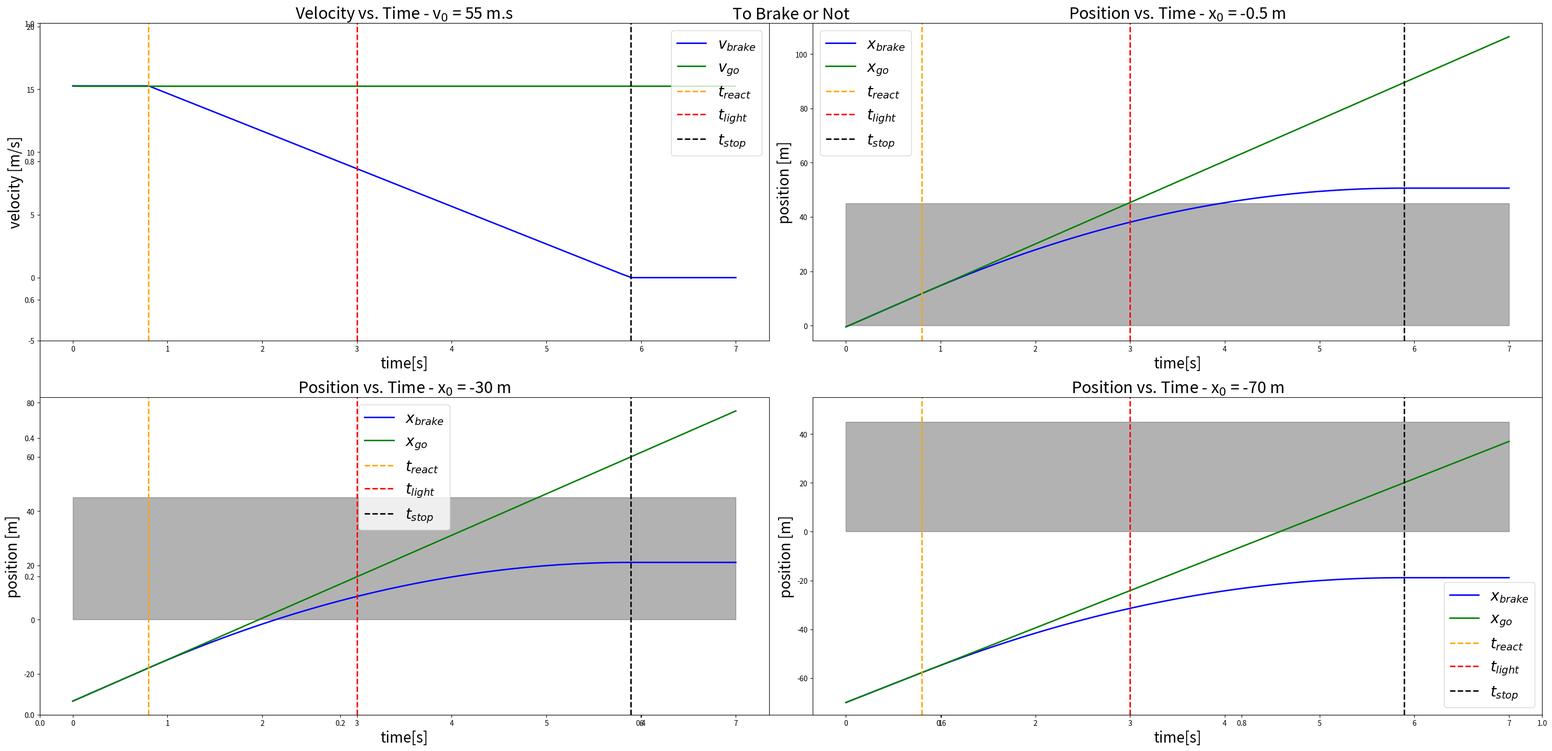
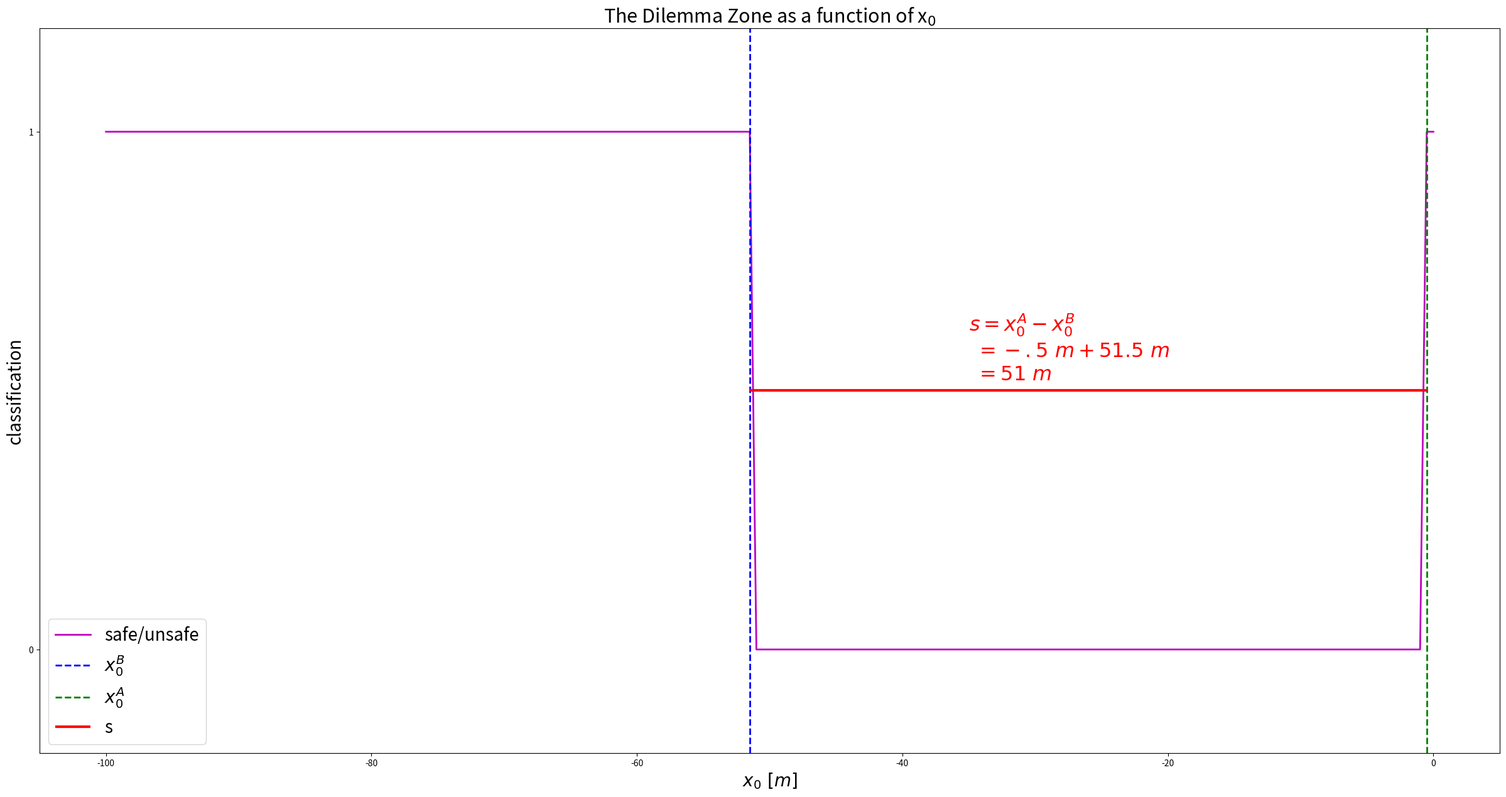
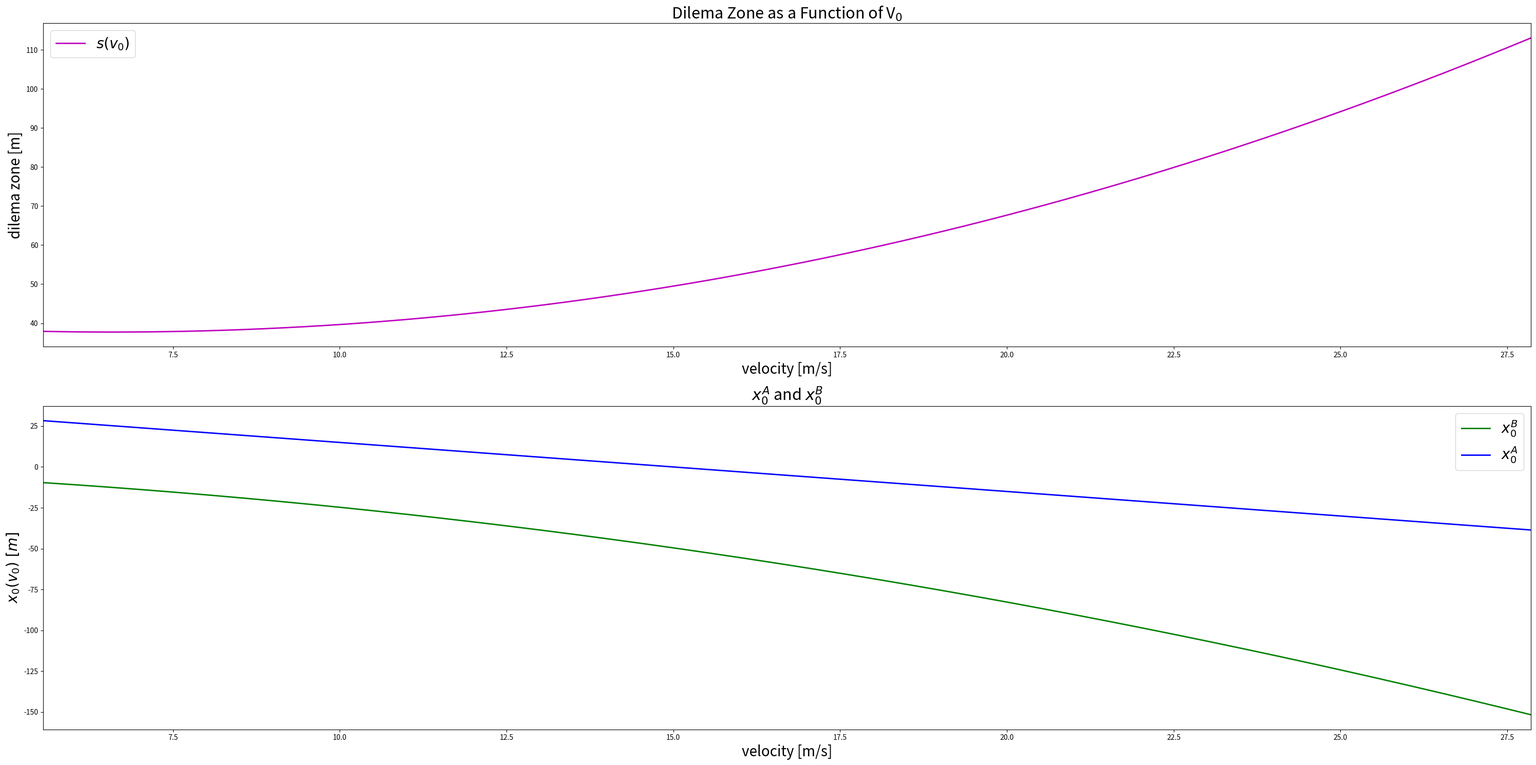

Here is the Python script that generated these plots, in order:
import numpy as np 
import matplotlib.pyplot as plt 

# GLOBAL DEFINITIONS

# final time - seconds
tf = 7.

# time increment - seconds
dt = .1

# time array - seconds
T = np.arange(0,tf+dt,dt)

# reaction time - seconds
t_react = .8

# yellow -> red time for light - seconds
t_light = 3.

# width of intersection - meters
W = 45.

# initial velocity - meters/second
v0 = 55 * (5/18) # 5/18 is km/hr -> m/s conversion factor 

# braking deceleration - meters/seconds^2
a = -3

# small correction used for heavistep function
ep = .01

def ASSERT(x0,v0,a):
	assert x0 <= 0, "problem geometry dictates that x0 <= 0."
	assert v0 > 0, "problem geometry dictates that v0 > 0."
	assert a < 0, "problem geometry dictates that a < 0."
	return

def H(x):
	"""Heaviside step function.

	Arguments
	---------
	x : scalar or array

	Returns
	-------
	float64 scalar or array

	From http://stackoverflow.com/a/15122658/334357
	"""
	return (1/2)*(np.sign(x) + 1)

# TASK A 

def x_brake(x0,t,v0=v0):
	"""Equation of motion
	x(t) if you decide to brake

	Arguments
	---------
	x0: scalar - meters
	t: scalar or array - seconds
	v0: keyward argument, scalar - meters/second

	Returns
	-------
	scalar or array - meters
	"""
	ASSERT(x0,v0,a)
	t_stop = -v0/a + t_react
	x_react = x0 + v0*t
	x_f = x0 + v0*t + (1/2)*a*(t-t_react)**2
	x_stop = x0 + v0*t_stop + (1/2)*a*(t_stop-t_react)**2
	return H(t_react-t+ep)*x_react + H(t-t_react-ep)*x_f*H(t_stop-t-ep) + H(t-t_stop+ep)*x_stop

def x_go(x0,t,v0=v0):
	"""Equation of motion
	x(t) if ou decide to not brake

	Arguments
	---------
	x0: scalar - meters
	t: scalar or array - seconds
	v0: keyward argument, scalar - meters/second

	Returns
	-------
	scalar - meters
	"""
	ASSERT(x0,v0,a)
	return x0 + v0*t

def v_brake(t,v0=v0,x0=0):
	"""Equation of motion
	v(t) if you decide to brake

	Arguments
	---------
	t: scalar or array - seconds
	v0: keyward argumnet, scalar - meters/second
	x0: keyward argument - only used for ASSERT()

	Returs
	------
	scalar or array - meters/second
	"""

	ASSERT(x0,v0,a)
	t_stop = -v0/a + t_react
	v_react = H(t_react-t+ep) * v0
	v_brake = H(t-t_react-ep) * (v0 + a*(t-t_react)) * H(t_stop-t-ep)
	return v_react + v_brake

def v_go(t,v0=v0,x0=0):
	"""Equation of motion
	v(t) if you decide to not brake

	Arguments
	---------
	t: scalar or array - seconds
	v0: keyward argumnet, scalar - meters/second
	x0: keyward argument - only used for ASSERT()

	Returns
	-------
	scalar or array - meters/second
	"""
	ASSERT(x0,v0,a)
	return v0 

# TAKD B

def axis_pos(plot_num,x0,v0=v0,space=5,fs=20):
	"""Defines and plots on a position axis

	Arguments
	---------
	plot_num: subplot number of axis
	x0: scalar - meters
	v0: keyward argument, scalar - meters/second
	space: keyword argument, extra space along the y-axis for better visability
	fs: keyword argument, fontsize - integer

	Returns
	-------
	matplotlib axis
	"""

	P1 = x_brake(x0,T,v0=v0)
	P2 = x_go(x0,T,v0=v0)
	posmax = max([max(P1),max(P2),W+space])
	t_stop = -v0/a + t_react
	title = 'Position vs. Time - x$_0$ = %s m' % str(x0)

	ax = plt.subplot(plot_num)
	ax.plot(T,P1,'-b', lw=2, label='$x_{brake}$')
	ax.plot(T,P2,'-g', lw=2, label='$x_{go}$')
	ax.set_ylim([x0-space,posmax+space])
	ax.vlines(t_react, ymin=x0-space, ymax=posmax+space, linestyle='dashed', linewidth=2, color='orange', label='$t_{react}$')
	ax.vlines(t_light, ymin=x0-space, ymax=posmax+space, linestyle='dashed', linewidth=2, color='red', label='$t_{light}$')
	ax.vlines(t_stop, ymin=x0-space, ymax =posmax+space, linestyle='dashed', linewidth=2, color='k', label='$t_{stop}$')
	ax.fill_between([0,tf], [W,W], color='k', alpha=.3)

	ax.set_xlabel('time[s]',fontsize=fs)
	ax.set_ylabel('position [m]',fontsize=fs)
	ax.set_title(title,fontsize=fs+2)

	ax.legend(loc='best',fontsize=fs)

	return ax

def axis_vel(plot_num,v0=v0,space=5,fs=20):
	"""Defines and plots on a velocity axis

	Arguments
	---------
	plot_num: subplot number of axis
	v0: keyword argument, scalar - meters/second
	space: keyword argument, extra space along the y-axis for better visability
	fs: keyword argument, fontsize - integer

	Returns
	-------
	matplotlib axis
	"""

	V1 = v_brake(T,v0=v0)
	V2 = v_go(T,v0=v0)
	velmax = max([max(V1),V2])
	t_stop = -v0/a + t_react

	ax = plt.subplot(plot_num)
	ax.plot(T,V1,'-b', lw=2, label='$v_{brake}$')
	ax.hlines(V2, xmin=0, xmax=tf, color='g', linewidth=2, label='$v_{go}$')
	ax.set_ylim([0-space,v0+space])
	ax.vlines(t_react, ymin=0-space, ymax=v0+space, linestyle='dashed', linewidth=2, color='orange', label='$t_{react}$')
	ax.vlines(t_light, ymin=0-space, ymax=v0+space, linestyle='dashed', linewidth=2, color='r', label='$t_{light}$')
	ax.vlines(t_stop, ymin=0-space, ymax =v0+space, linestyle='dashed', linewidth=2, color='k', label='$t_{stop}$')
	ax.set_xlabel('time[s]',fontsize=fs)
	ax.set_ylabel('velocity [m/s]',fontsize=fs)
	ax.set_title('Velocity vs. Time - v$_0$ = 55 m.s',fontsize=fs+2)

	ax.legend(loc='best',fontsize=fs)

	return ax
	
def plotB(fs=20,saveA=False):
	"""Plots what is asked for in Task b

	Arguments
	---------
	fs: keyword argument, fontsize - integer
	saveA: keyword argument, decides to show or save the plot - boolean

	Returns
	-------
	either shows or saves matplotlib figure, but does not return anything
	"""

	plt.close('all')
	fig = plt.figure(figsize=(30,15))
	plt.title('To Brake or Not',fontsize=fs+2)

	ax1 = axis_vel(221)
	ax2 = axis_pos(222,-.5)
	ax3 = axis_pos(223,-30)
	ax4 = axis_pos(224,-70)

	plt.tight_layout()

	if saveA == True:
		fig.savefig('plot_taskB.png')
		plt.close(fig)
	else:
		plt.show()

	return

# TASK C

def decide_pos(x0,v0=v0,printA=False):
	"""Decide to brake or not - position

	Arguments
	---------
	x0: scalar - meters
	a: scalar - meters/seconds^2
	v0: keyword argument - meters/second
	printA: keyword argument, decide to print statements or not - boolean

	Returns
	-------
	printed statement on suggested action - if printA == True
	'go' OR 'brake' OR 'danger zone'
	"""

	t_stop = -v0/a + t_react

	go = x_go(x0,t_light,v0=v0)
	brake = x_brake(x0,t_stop,v0=v0)
	if printA == True:
		print("")
		print(x0, " outcome")
	if go >= 45:
		if printA == True:
			print("don't break")
		return 1
	elif brake <= 0:
		if printA == True:
			print("you shall not pass!! -- brake")
		return 1
	else:
		if printA == True:
			print("you are now in... the dilema zone")
		return 0

def decide_vel(x0=0,v0=v0,printA=False):
	"""Decide to brake or not - velocity

	Arguments
	---------
	v0: keyword argument, scalar - meters/second

	Returns
	-------
	printed stated on suggested course of action
	"""

	if printA == True:
		print("")
		print(v0, " outcome")
	vel_brake = v_brake(t_light,v0=v0)
	vel_go = v_go(t_light,v0=v0)

	dt = .01
	T = np.arange(0,t_light+dt,dt)
	VEL_brake = v_brake(T,v0=v0)
	VEL_go = v_go(T,v0=v0)

	pos_brake = x0 + np.sum(VEL_brake)*dt
	pos_go = x0 + np.sum(VEL_go)*dt

	if x0 != 0:
		if pos_go >= 45:
			if printA == True:
				print("don't break")
			return 1
		elif pos_brake <= 0:
			if printA == True:
				print("you shall not pass!! -- brake")
			return 1
		else:
			if printA == True:
				print("you are now in... the dilema zone")
			return 0

def decide_B():
	decide_vel()
	decide_pos(-.5,printA=True)
	decide_pos(-30,printA=True)
	decide_pos(-70,printA=True)
	return

# TASK D

# incremental position - meters
dx = .5

# initial position array - meters
X0= np.arange(-100,dx,dx)

# map of safe initial positions
X0map = np.array([decide_pos(x0) for x0 in X0])

def printMap():
	print("")
	print("classification map: pos , classification")
	for i,j in zip(X0,X0map):
		print(i,j)
	return

def plotD(fs=20,saveA=False):
	ylim = [-.2,1.2]
	xs = [-51.5,-.5]

	plt.close('all')
	fig = plt.figure(figsize=(30,15))
	plt.title('The Dilemma Zone as a function of x$_0$',fontsize=fs+2)
	plt.xlabel("$x_0\ [m]$", fontsize=fs)
	plt.ylabel("classification", fontsize=fs)
	plt.plot(X0,X0map,'-m',lw=2, label='safe/unsafe')
	plt.vlines(xs[0], ymin=ylim[0], ymax=ylim[1], linestyle='dashed', linewidth=2, color='b', label='$x_0^B$')
	plt.vlines(xs[1], ymin=ylim[0], ymax=ylim[1], linestyle='dashed', linewidth=2, color='g', label='$x_0^A$')
	plt.ylim(ylim)
	plt.yticks([0,1])
	plt.hlines(.5, xmin=xs[0], xmax=xs[1], color='r', linewidth=3, label='s')
	plt.annotate('$s = x_0^A - x_0^B$\n$\ = -.5\ m + 51.5\ m$\n$\ = 51\ m$', xy=(-35,.52), color='r', fontsize=fs+3)
	plt.legend(loc='best',fontsize=fs)

	if saveA == True:
		fig.savefig('plot_TaskD.png')
		plt.close(fig)
	else:
		plt.show()

# TASK E

def x0B(t_react,v0,a):
	"""Safe distance to break

	Arguments
	---------
	t_react: scalar - seconds
	v0: scalar - meters/second
	a: acceleration - meters/second^2

	Returns
	-------
	scalar - meters
	"""

	return v0**2/(2*a) - v0*t_react
xB = x0B(t_react,v0,a)

def x0A(t_light,W,v0):
	"""Safe distance to keep going

	Arguments
	---------
	t_light: scalar - seconds
	W: scalar - meters
	v0: scalar - meters/second

	Returns
	-------
	scalar - meters
	"""

	return W - v0*t_light
xA = x0A(t_light,W,v0)
s = xA-xB

# TASK F

def s(v0):
	"""dilema zone

	args
	----
	v0:scalar or array - meters/second

	returns
	-------
	scalar or array - meters/second
	"""

	return W - v0*t_light + v0*t_react - v0**2/(2*a)

# velocity array for s(v0) - meters/second
V0 = np.arange(20*(5/18),100*(5/18) + .1,.1)

# dilema zone array - meters
S = s(V0)

def plotF(fs=20,saveA=False):
	plt.close('all')
	fig = plt.figure(figsize=(30,15))

	ax1 = plt.subplot(211)
	ax1.set_title("Dilema Zone as a Function of V$_0$",fontsize=fs+2)
	ax1.plot(V0,S,'-m', lw=2, label='$s(v_0)$')
	ax1.set_xlabel("velocity [m/s]", fontsize=fs)
	ax1.set_ylabel("dilema zone [m]", fontsize=fs)
	ax1.set_xlim(min(V0),max(V0))
	ax1.legend(loc='best',fontsize=fs)

	ax2 = plt.subplot(212)
	ax2.set_title("$x_0^A$ and $x_0^B$",fontsize=fs+2)
	ax2.plot(V0,x0B(t_react,V0,a),'-g', lw=2, label='$x_0^B$')
	ax2.plot(V0,x0A(t_light,W,V0),'-b', lw=2, label='$x_0^A$')
	ax2.legend(loc='best',fontsize=fs)
	ax2.set_xlim(min(V0),max(V0))
	ax2.set_xlabel('velocity [m/s]', fontsize=fs)
	ax2.set_ylabel('$x_0(v_0)\ [m]$', fontsize=fs)

	plt.tight_layout()

	if saveA == True:
		fig.savefig('plot_taskF.png')
		plt.close(fig)
	else:
		plt.show()

	return

# RUN IMPORTANT RESULTS

def ab_err(res):
	"""absolute error

	args
	----
	res: n x 2 array

	returns
	ans: 1 x n array of absolute error
	"""

	ans = []
	for row in res:
		n,a = row[0],row[1]
		ans.append(a-n)
	return ans

def rel_err(res):
	"""relative error

	args
	----
	res: n x 2 array

	returns
	ans: 1 x n array of relative error
	"""

	ans = []
	for row in res:
		n,a = row[0],row[1]
		ans.append((a-n)/a)
	return ans

def per_err(res):
	"""percent error

	args
	----
	res: n x 2 array

	returns
	ans: 1 x n array of percent error
	"""
	ans = []
	for row in res:
		n,a = row[0],row[1]
		ans.append(100 * (a-n)/a)
	return ans

numerical = np.array([-51.5,-.5,51])
analytical = np.array([xB,xA,xA-xB])
res = np.vstack((numerical,analytical)).T

def RUN():
	plotB()
	decide_B()
	printMap()
	plotD()
	print("numerical: [xB, xA, s] = ", numerical)
	print("analytical: [xB, xA, s] = ", analytical)
	print("absolute error: [xB, xA, s] = ", ab_err(res))
	print("relative error: [xB, xA, s] = ", rel_err(res))
	print("percentage error:: [xB, xA, s] = ", per_err(res))
	plotF()
	return
RUN()
